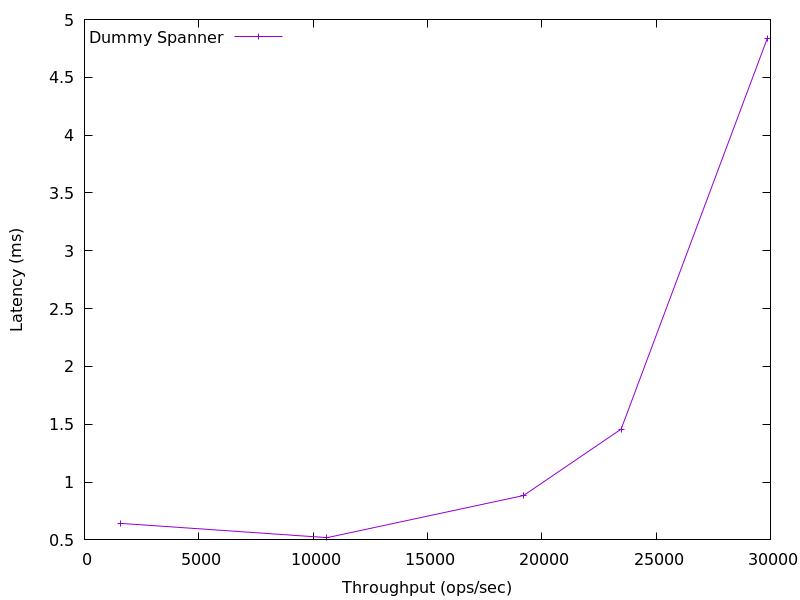

Values plotted in this chart, from the file beside it:
1580.0103285641524, 0.642482
10606, 0.5194
19202, 0.8839
23472, 1.458
29859, 4.836
